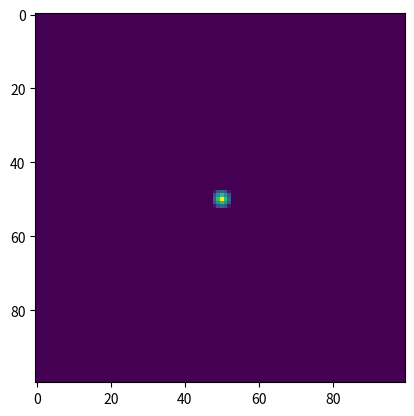

Here is the Python script that generated this plot:
"""
PLANS - Planning Nature-based Solutions

Module description:
This module stores all native geoprocessing functions of PLANS.

Copyright (C) 2022 Iporã Brito Possantti
"""
import numpy as np

def slope(dem, cellsize, degree=True):
    """Slope algorithm based on gradient built in functions of numpy
    :param dem: 2d numpy array of dem
    :type dem: :class:`numpy.ndarray`
    :param cellsize: float value of cellsize (delta x = delta y)
    :type cellsize: float
    :param degree: boolean to control output units. Default = True. If False output units are in radians
    :type degree: bool
    :return: 2d numpy array of slope
    :rtype: :class:`numpy.ndarray`
    """
    grad = np.gradient(dem)
    gradx = grad[0] / cellsize
    grady = grad[1] / cellsize
    gradv = np.sqrt((gradx * gradx) + (grady * grady))
    slope_array = np.arctan(gradv)
    if degree:
        slope_array = slope_array * 360 / (2 * np.pi)
    return slope_array

def euclidean_distance(grd_input):
    """Calculate the euclidean distance from pixels=1

    :param grd_input: pseudo-boolean 2d numpy array
    :type grd_input: :class:`numpy.ndarray`
    :return: 2d numpy array of euclidean distance
    :rtype: :class:`numpy.ndarray`
    """
    from scipy.ndimage import distance_transform_edt
    grd_input = 1 * (grd_input == 0) # reverse foreground values
    # Calculate the distance map
    return distance_transform_edt(grd_input)


def rivers_wedge(grd_rivers, w=3, h=3):
    """Get a wedge-like trench along the river lines

    :param grd_rivers: pseudo-boolean grid of rivers
    :type grd_rivers: :class:`numpy.ndarray`
    :param w: width (single sided) in pixels
    :type w: int
    :param h: height in meters
    :type h: float
    :return: grid of wedge (positive)
    :rtype: :class:`numpy.ndarray`
    """
    grd_dist = euclidean_distance(grd_input=grd_rivers)
    return (((-h/w) * grd_dist) + h) * (grd_dist <= w)


def burn_dem(grd_dem, grd_rivers, w=3, h=10):
    """burn a dem map with rivers lines

    :param grd_dem: dem map
    :type grd_dem: :class:`numpy.ndarray`
    :param grd_rivers: rivers maps (pseudo-boolean)
    :type grd_rivers: :class:`numpy.ndarray`
    :param w: width parameter in pixels
    :type w: int
    :param h: heigth parameter
    :type h: float
    :return: burned dem
    :rtype: :class:`numpy.ndarray`
    """
    grd_wedge = rivers_wedge(grd_rivers, w=w, h=h)
    return (grd_dem + h) - grd_wedge


def downstream_coordinates(n_dir, i, j, s_convention='ldd'):
    """Compute i and j donwstream cell coordinates based on cell flow direction

    d8 - Direction convention:

    4   3   2
    5   0   1
    6   7   8

    ldd - Direction convention:

    7   8   9
    4   5   6
    1   2   3

    di is VERTICAL, DESCENDING direction
    dj is HORIZONTAL, ASCENDING direction

    :param n_dir: int flow direction code
    :param i: int i (row) array index
    :param j: int j (column) array index
    :param s_convention: string of flow dir covention. Options: 'ldd' and 'd8'
    :return: dict of downstream i, j and distance factor
    """
    # directions dictionaries
    dct_dirs = {
        'ldd': {
            '1': {'di': 1, 'dj': -1},
            '2': {'di': 1, 'dj':  0},
            '3': {'di': 1, 'dj':  1},
            '4': {'di': 0, 'dj': -1},
            '5': {'di': 0, 'dj':  0},
            '6': {'di': 0, 'dj':  1},
            '7': {'di':-1, 'dj': -1},
            '8': {'di':-1, 'dj':  0},
            '9': {'di':-1, 'dj':  1}
        },
        'd8': {
            '0': {'di': 0, 'dj': 0},
            '1': {'di': 0, 'dj': 1},
            '2': {'di':-1, 'dj': 1},
            '3': {'di':-1, 'dj': 0},
            '4': {'di':-1, 'dj':-1},
            '5': {'di': 0, 'dj':-1},
            '6': {'di': 1, 'dj':-1},
            '7': {'di': 1, 'dj': 0},
            '8': {'di': 1, 'dj': 1}
        }
    }
    # set dir dict
    dct_dir = dct_dirs[s_convention]
    di = dct_dir[str(n_dir)]['di']
    dj = dct_dir[str(n_dir)]['dj']
    dist = np.sqrt(np.power(di, 2) + np.power(dj, 2))
    dct_output = {
        'i': i + di,
        'j': j + dj,
        'distance': dist
    }
    return dct_output

def outlet_distance(grd_ldd, n_res=30, s_convention='ldd', b_tui=True):
    """Compute the outlet distance raster of a given basin

    Note: distance is set to 0 outside the basin area

    :param grd_ldd: 2d numpy array of flow direction LDD
    :param s_convention: string of flow dir covention. Options: 'ldd' and 'd8'
    :param b_tui: boolean for tui display
    :return: 2d numpy array distance
    """

    def is_offgrid(i, j):
        if i < 0:
            return True
        elif i >= n_rows:
            return True
        elif j < 0:
            return True
        elif j >= n_cols:
            return True
        else:
            return False

    def is_center(ldd):
        # halt
        dict_halt = {
            "ldd": 5,
            "d8": 0
        }
        if ldd == dict_halt[s_convention]:
            return True
        else:
            return False

    # compute total number of cells:
    n_total = grd_ldd.size
    # deploy out distance raster
    grd_outdist = -1 * np.ones(shape=np.shape(grd_ldd), dtype='float32')
    # set loop parameters
    n_rows = np.shape(grd_ldd)[0]
    n_cols = np.shape(grd_ldd)[1]
    n_counter = 0
    for i in range(n_rows):
        for j in range(n_cols):
            # initiate cell loop:
            i_current = i
            j_current = j
            # first check: if outdist is already set
            lcl_outdist = grd_outdist[i_current][j_current]
            # not set:
            if lcl_outdist == -1:
                lcl_ldd = grd_ldd[i_current][j_current]
                # set queues
                list_accdist = list()
                list_traced_is = list()
                list_traced_js = list()
                # trace loop
                n_trace_count = 0
                while True:
                    # get downstream position
                    dct_out = downstream_coordinates(
                        n_dir=lcl_ldd,
                        i=i_current,
                        j=j_current,
                        s_convention=s_convention)
                    # print(dct_out)
                    i_next = dct_out['i']
                    j_next = dct_out['j']
                    n_dist = dct_out['distance']
                    # append to queue
                    if n_trace_count == 0:
                        list_accdist.append(n_dist)
                    else:
                        list_accdist.append(n_dist + list_accdist[n_trace_count - 1])
                    list_traced_is.append(i_current)
                    list_traced_js.append(j_current)
                    # halting options
                    b_off = is_offgrid(i=i_next, j=j_next)
                    b_center = is_center(ldd=lcl_ldd)
                    if b_off or b_center:
                        # QUIT
                        n_traced_outdist = 0
                        break
                    # check if next cell is a mapped path
                    n_next_outdist = grd_outdist[i_next][j_next]
                    if n_next_outdist == -1:
                        # MOVE
                        i_current = i_next
                        j_current = j_next
                        # update flowdir
                        lcl_ldd = grd_ldd[i_current][j_current]
                        n_trace_count = n_trace_count + 1
                    else:
                        # QUIT
                        n_traced_outdist = n_next_outdist
                        break
                # now manipulate queues
                vct_accdist = np.array(list_accdist)
                vct_accdist_inv = vct_accdist[::-1]
                vct_is = np.array(list_traced_is)
                vct_js = np.array(list_traced_js)
                # get outdist path
                vct_outdist = vct_accdist_inv + n_traced_outdist
                # burn loop
                for k in range(len(vct_outdist)):
                    grd_outdist[vct_is[k]][vct_js[k]] = vct_outdist[k]
            else:
                pass
    return n_res * grd_outdist

if __name__ == "__main__":
    import matplotlib.pyplot as plt
    grd = np.zeros(shape=(100, 100))
    grd[50][50] = 1

    grd_d = rivers_wedge(grd_rivers=grd)
    plt.imshow(grd_d)
    plt.show()